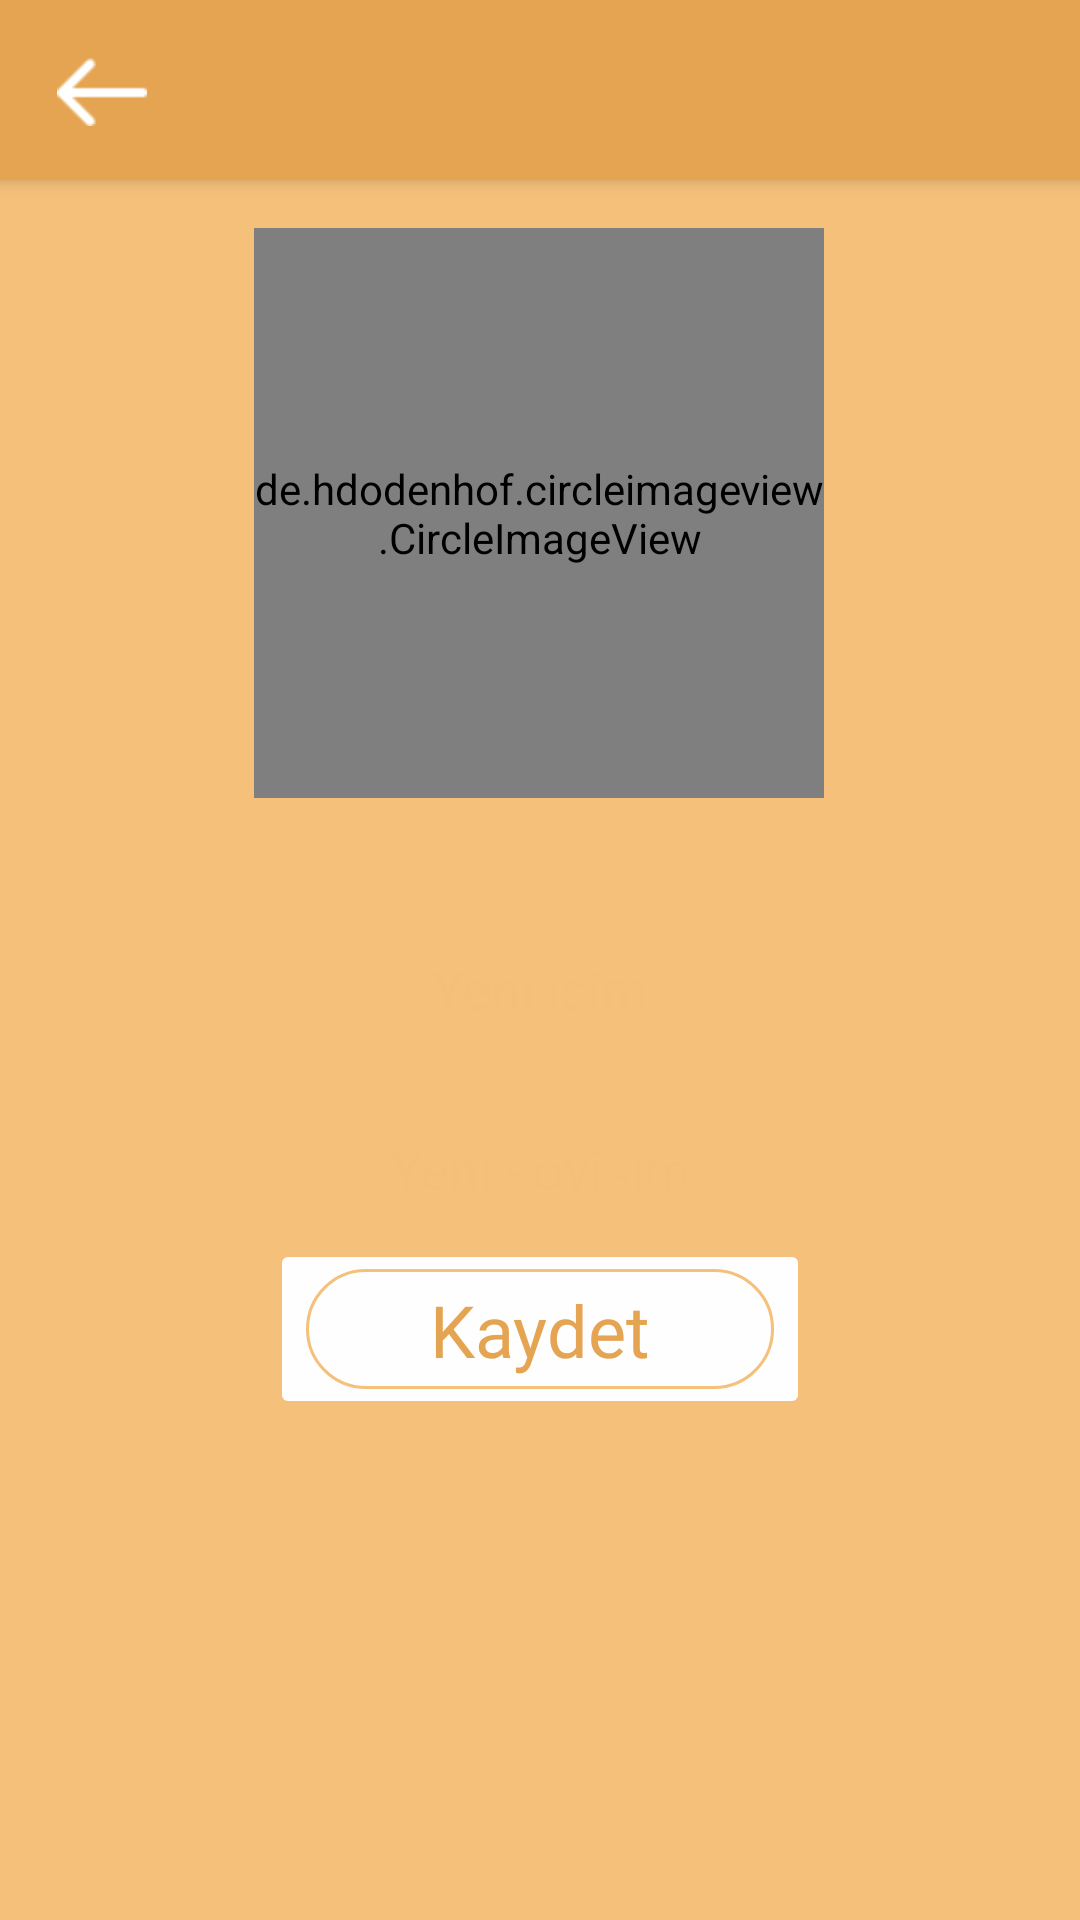

Here is an Android app screen rendered from its layout file. Give the layout XML and the strings, colors and styles it references.
<!-- AndroidManifest.xml: application theme Theme.PawPath -->
<!-- res/layout/my_profile_edit.xml -->
<?xml version="1.0" encoding="utf-8"?>
<androidx.coordinatorlayout.widget.CoordinatorLayout xmlns:android="http://schemas.android.com/apk/res/android"
    xmlns:app="http://schemas.android.com/apk/res-auto"
    xmlns:tools="http://schemas.android.com/tools"
    android:layout_width="match_parent"
    android:layout_height="match_parent"
    android:background="#F5C07A"
    tools:context=".ui.MyProfileEdit">

    <com.google.android.material.appbar.AppBarLayout
        android:layout_width="match_parent"
        android:layout_height="wrap_content"
        app:theme="@style/AppBarLightNude">

        <com.google.android.material.appbar.CollapsingToolbarLayout
            android:id="@+id/toolEditProfileHeader"
            android:layout_width="match_parent"
            android:layout_height="match_parent"
            app:layout_scrollFlags="exitUntilCollapsed">

            
            <ImageView
                android:id="@+id/imgEditHeader"
                android:layout_width="match_parent"
                android:layout_height="60dp"
                app:layout_collapseMode="parallax"
                app:layout_collapseParallaxMultiplier="0.7"
                tools:srcCompat="@drawable/back_header_lightnude" />

            <ImageView
                android:id="@+id/imgEditProfileBack"
                android:layout_width="30dp"
                android:layout_height="wrap_content"
                android:layout_marginStart="19dp"
                android:layout_marginTop="15dp"
                android:clickable="true"
                app:srcCompat="@drawable/back_icon" />

        </com.google.android.material.appbar.CollapsingToolbarLayout>
    </com.google.android.material.appbar.AppBarLayout>

    <androidx.core.widget.NestedScrollView
        android:id="@+id/nestedScrollView"
        android:layout_width="match_parent"
        android:layout_height="wrap_content"
        app:layout_behavior="@string/appbar_scrolling_view_behavior">

        <LinearLayout
            android:layout_width="match_parent"
            android:layout_height="wrap_content"
            android:orientation="vertical">

            <androidx.constraintlayout.widget.ConstraintLayout
                android:id="@+id/consEditProfileBack"
                android:layout_width="match_parent"
                android:layout_height="wrap_content"
                app:layout_constraintBottom_toBottomOf="parent"
                app:layout_constraintEnd_toEndOf="parent"
                app:layout_constraintStart_toStartOf="parent"
                app:layout_constraintTop_toTopOf="parent">

                <androidx.constraintlayout.widget.ConstraintLayout
                    android:id="@+id/consEditPhoto"
                    android:layout_width="0dp"
                    android:layout_height="wrap_content"
                    app:layout_constraintEnd_toEndOf="@id/consEditProfileBack"
                    app:layout_constraintStart_toStartOf="@id/consEditProfileBack"
                    app:layout_constraintTop_toTopOf="parent">

                    <de.hdodenhof.circleimageview.CircleImageView
                        android:id="@+id/imgEditPhoto"
                        android:layout_width="190dp"
                        android:layout_height="190dp"
                        android:layout_gravity="center"
                        android:layout_marginStart="100dp"
                        android:layout_marginTop="16dp"
                        android:layout_marginEnd="101dp"
                        android:layout_marginBottom="15dp"
                        android:clickable="true"
                        android:scaleType="centerCrop"
                        android:src="@drawable/user_profile_white"
                        app:civ_border_color="#FFFFFF"
                        app:civ_border_width="4dp"
                        app:layout_constraintBottom_toBottomOf="parent"
                        app:layout_constraintEnd_toEndOf="parent"
                        app:layout_constraintStart_toStartOf="parent"
                        app:layout_constraintTop_toTopOf="parent" />

                </androidx.constraintlayout.widget.ConstraintLayout>

                <androidx.constraintlayout.widget.ConstraintLayout
                    android:id="@+id/consEditProfile"
                    android:layout_width="match_parent"
                    android:layout_height="wrap_content"
                    app:layout_constraintEnd_toEndOf="@id/consEditProfileBack"
                    app:layout_constraintStart_toStartOf="@id/consEditProfileBack"
                    app:layout_constraintTop_toBottomOf="@id/consEditPhoto">

                    <ImageView
                        android:id="@+id/imgEditInfoBack"
                        android:layout_width="0dp"
                        android:layout_height="0dp"
                        android:layout_marginStart="19dp"
                        android:layout_marginEnd="19dp"
                        app:layout_constraintBottom_toBottomOf="parent"
                        app:layout_constraintEnd_toEndOf="parent"
                        app:layout_constraintHorizontal_bias="0.0"
                        app:layout_constraintStart_toStartOf="parent"
                        app:layout_constraintTop_toTopOf="parent"
                        app:layout_constraintVertical_bias="0.0"
                        app:srcCompat="@drawable/ovalkenar_beyaz" />

                    <ImageView
                        android:id="@+id/imgEditName"
                        android:layout_width="0dp"
                        android:layout_height="50dp"
                        android:layout_marginStart="22dp"
                        android:layout_marginTop="22dp"
                        android:layout_marginEnd="22dp"
                        app:layout_constraintEnd_toEndOf="@+id/imgEditInfoBack"
                        app:layout_constraintHorizontal_bias="0.0"
                        app:layout_constraintStart_toStartOf="@+id/imgEditInfoBack"
                        app:layout_constraintTop_toTopOf="@id/imgEditInfoBack"
                        app:srcCompat="@drawable/yazi_kenarlik_turuncu" />

                    <ImageView
                        android:id="@+id/imgEditName2"
                        android:layout_width="0dp"
                        android:layout_height="50dp"
                        android:layout_marginStart="22dp"
                        android:layout_marginTop="10dp"
                        android:layout_marginEnd="22dp"
                        app:layout_constraintEnd_toEndOf="@+id/imgEditInfoBack"
                        app:layout_constraintHorizontal_bias="0.0"
                        app:layout_constraintStart_toStartOf="@+id/imgEditInfoBack"
                        app:layout_constraintTop_toBottomOf="@+id/imgEditName"
                        app:srcCompat="@drawable/yazi_kenarlik_turuncu" />

                    <EditText
                        android:id="@+id/txtEditName"
                        android:layout_width="wrap_content"
                        android:layout_height="0dp"
                        android:backgroundTint="#00FFFFFF"
                        android:ems="10"
                        android:gravity="center_horizontal|center_vertical"
                        android:hint="Yeni isim"
                        android:inputType="text"
                        android:textColor="#E4A451"
                        android:textColorHint="#F4BF7A"
                        app:layout_constraintBottom_toBottomOf="@+id/imgEditName"
                        app:layout_constraintEnd_toEndOf="@+id/imgEditName"
                        app:layout_constraintStart_toStartOf="@+id/imgEditName"
                        app:layout_constraintTop_toTopOf="@+id/imgEditName" />

                    <EditText
                        android:id="@+id/txtEditSurname"
                        android:layout_width="wrap_content"
                        android:layout_height="0dp"
                        android:backgroundTint="#00FFFFFF"
                        android:ems="10"
                        android:gravity="center_horizontal|center_vertical"
                        android:hint="Yeni soyisim"
                        android:inputType="text"
                        android:textColor="#E4A451"
                        android:textColorHint="#F4BF7A"
                        app:layout_constraintBottom_toBottomOf="@+id/imgEditName2"
                        app:layout_constraintEnd_toEndOf="@+id/imgEditName2"
                        app:layout_constraintStart_toStartOf="@+id/imgEditName2"
                        app:layout_constraintTop_toTopOf="@+id/imgEditName2" />

                    <ImageButton
                        android:id="@+id/imgbtnEditInfo"
                        android:layout_width="180dp"
                        android:layout_height="60dp"
                        android:layout_marginBottom="20dp"
                        android:backgroundTint="#FEFEFE"
                        app:layout_constraintBottom_toBottomOf="@id/imgEditInfoBack"
                        app:layout_constraintEnd_toEndOf="@+id/txtEditName"
                        app:layout_constraintStart_toStartOf="@+id/txtEditName"
                        app:layout_constraintTop_toBottomOf="@+id/imgEditName2"
                        app:layout_constraintVertical_bias="0.863"
                        app:srcCompat="@drawable/buton_turuncu_kenar" />

                    <TextView
                        android:id="@+id/txtEditSave"
                        android:layout_width="wrap_content"
                        android:layout_height="wrap_content"
                        android:fontFamily="@font/dongle_bold"
                        android:text="Kaydet"
                        android:textColor="#E4A451"
                        android:textSize="24sp"
                        app:layout_constraintBottom_toBottomOf="@+id/imgbtnEditInfo"
                        app:layout_constraintEnd_toEndOf="@+id/imgbtnEditInfo"
                        app:layout_constraintStart_toStartOf="@+id/imgbtnEditInfo"
                        app:layout_constraintTop_toTopOf="@+id/imgbtnEditInfo" />

                </androidx.constraintlayout.widget.ConstraintLayout>

            </androidx.constraintlayout.widget.ConstraintLayout>
        </LinearLayout>
    </androidx.core.widget.NestedScrollView>

</androidx.coordinatorlayout.widget.CoordinatorLayout>
<!-- resources referenced by this layout -->
<resources>
  <!-- drawable back_header_lightnude (drawable) -->
  <?xml version="1.0" encoding="utf-8"?>
  <shape xmlns:android="http://schemas.android.com/apk/res/android">
      <solid android:color="#E4A451" />
  </shape>
  <!-- drawable back_icon: png bitmap (drawable, 231 bytes) -->
  <!-- drawable buton_turuncu_kenar (drawable) -->
  <?xml version="1.0" encoding="utf-8"?>
  <shape xmlns:android="http://schemas.android.com/apk/res/android">
      <solid android:color="#00FFFFFF" />
      <stroke android:width="1dp" android:color="#F5C07A"></stroke>
      <corners android:radius="24dp"/>
  </shape>
  <!-- drawable user_profile_white: png bitmap (drawable, 20331 bytes) -->
  <!-- drawable yazi_kenarlik_turuncu (drawable) -->
  <?xml version="1.0" encoding="utf-8"?>
  <shape xmlns:android="http://schemas.android.com/apk/res/android">
      <solid android:color="#00FFFFFF" />
      <stroke android:width="1dp" android:color="#F5C07A"></stroke>
      <corners android:radius="9dp"/>
  </shape>
  <style name="AppBarLightNude" parent="Theme.AppCompat.DayNight.NoActionBar">
          <item name="colorPrimary">#E4A451</item>
      </style>
  <style name="Theme.PawPath" parent="Base.Theme.PawPath" />
  <style name="Base.Theme.PawPath" parent="Theme.AppCompat.DayNight.NoActionBar">
          
          <item name="colorPrimary">#AFD368</item>
  
          
      </style>
</resources>
